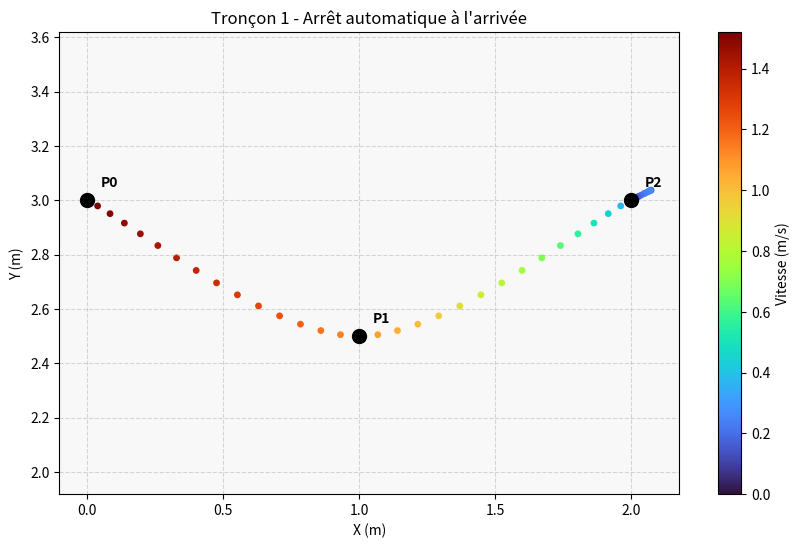
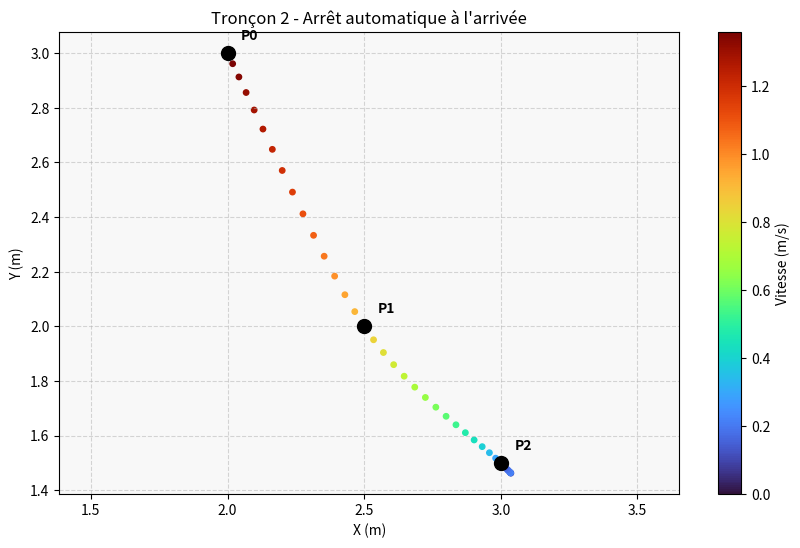

Here is the Python script that generated these plots, in order:
import math
import struct
import json
import os

# ==========================================
# CONFIGURATION ET PARAMÈTRES FIXES
# ==========================================
POINTS_PER_SEGMENT = 15    # Densité de la courbe (nombre de points entre chaque P_i)
V_MAX              = 2.0   # Vitesse maximale en ligne droite (m/s)
K_CURVE            = 1.2   # Sensibilité de base au virage
MAX_ACCEL          = 0.5   # Accélération/Freinage max du robot (en m/s²)

# --- PARAMÈTRES DE SYMÉTRIE (MIROIR) ---
TABLE_WIDTH_X      = 2.0   # Largeur de la table en mètres
TABLE_LENGTH_Y     = 3.0   # Longueur de la table en mètres
MIRROR_AXIS        = 'Y'   # 'X' (Gauche/Droite) ou 'Y' (Haut/Bas) selon ton interface

SHOW_PLOT_BY_DEF   = True

try:
    import matplotlib.pyplot as plt
    PLOT_AVAILABLE = True
except ImportError:
    PLOT_AVAILABLE = False


def generate_full_path(waypoints, points_per_segment=POINTS_PER_SEGMENT, v_max=V_MAX, k_curve=K_CURVE, show_plot=False, segment_index=1):
    """
    Génère la trajectoire optimisée pour un tableau de waypoints (Tronçon).
    """
    if len(waypoints) < 2:
        return []

    def get_catmull_point(p0, p1, p2, p3, t):
        def calc(v0, v1, v2, v3, t):
            return 0.5 * ((2*v1) + (-v0+v2)*t + (2*v0-5*v1+4*v2-v3)*t**2 + (-v0+3*v1-3*v2+v3)*t**3)
        return (calc(p0[0], p1[0], p2[0], p3[0], t), calc(p0[1], p1[1], p2[1], p3[1], t))

    # Courbe ouverte (On clone les extrémités)
    extended = [waypoints[0]] + waypoints + [waypoints[-1]] + [waypoints[-1]]

    # 1. Génération de la courbe continue
    raw_path = []
    for i in range(1, len(extended) - 2):
        for j in range(points_per_segment):
            t = j / points_per_segment
            raw_path.append(get_catmull_point(extended[i-1], extended[i], extended[i+1], extended[i+2], t))

    # Ajout du point final absolu
    raw_path.append(waypoints[-1])
    n_points = len(raw_path)
    
    # 2. Premier passage : Vitesse théorique max locale
    local_speeds = []
    for i in range(n_points):
        curr = raw_path[i]
        prev = raw_path[i-1] if i > 0 else raw_path[0]
        nxt = raw_path[i+1] if i < n_points - 1 else raw_path[-1]
        
        v1 = (curr[0]-prev[0], curr[1]-prev[1])
        v2 = (nxt[0]-curr[0], nxt[1]-curr[1])
        mag1 = math.sqrt(v1[0]**2 + v1[1]**2) or 1e-6
        mag2 = math.sqrt(v2[0]**2 + v2[1]**2) or 1e-6
        
        dot = (v1[0]*v2[0] + v1[1]*v2[1]) / (mag1 * mag2)
        dot = max(-1.0, min(1.0, dot))
        angle = math.acos(dot)
        
        target_v = v_max * (1.0 - min(1.0, angle * k_curve))
        local_speeds.append(max(0.1, target_v))

    # Force la vitesse d'arrivée exacte à 0
    local_speeds[-1] = 0.0

    # 3. Deuxième passage : Filtre d'anticipation (Freinage)
    final_speeds = list(local_speeds)
    for _ in range(2):
        for i in range(n_points - 2, -1, -1):
            nxt_idx = i + 1
            
            dx = raw_path[nxt_idx][0] - raw_path[i][0]
            dy = raw_path[nxt_idx][1] - raw_path[i][1]
            dist = math.sqrt(dx**2 + dy**2)
            
            max_v_allowed = math.sqrt(final_speeds[nxt_idx]**2 + 2 * MAX_ACCEL * dist)
            
            if final_speeds[i] > max_v_allowed:
                final_speeds[i] = max_v_allowed

    # 4. Encodage binaire
    binary_data = bytearray()
    for i in range(n_points):
        binary_data.extend(struct.pack('fff', raw_path[i][0], raw_path[i][1], final_speeds[i]))
        
    # 5. Rendu Graphique
    if show_plot and PLOT_AVAILABLE:
        x_val = [p[0] for p in raw_path]
        y_val = [p[1] for p in raw_path]
        
        plt.figure(figsize=(10, 6))
        plt.gca().set_facecolor('#F8F8F8')
        
        scatter = plt.scatter(x_val, y_val, c=final_speeds, cmap='turbo', s=15)
        cbar = plt.colorbar(scatter)
        cbar.set_label('Vitesse (m/s)')
        
        wp_x = [w[0] for w in waypoints]
        wp_y = [w[1] for w in waypoints]
        plt.scatter(wp_x, wp_y, color='black', s=100, zorder=10, label='Waypoints')
        
        for idx, (x, y) in enumerate(waypoints):
            plt.text(x + 0.05, y + 0.05, f'P{idx}', fontsize=10, fontweight='bold')
        
        plt.title(f"Tronçon {segment_index} - Arrêt automatique à l'arrivée")
        plt.xlabel("X (m)"); plt.ylabel("Y (m)")
        plt.axis('equal'); plt.grid(True, linestyle='--', alpha=0.5)
        plt.show()
        
    return raw_path, final_speeds, binary_data

# ==========================================
# FONCTION DE SYMÉTRIE (MIROIR)
# ==========================================
def apply_mirror_to_strategy(strategy, axis='X'):
    """
    Inverse les coordonnées et les angles en mémoire pour l'équipe adverse.
    """
    mirrored = []
    for step in strategy:
        new_step = step.copy() # Copie pour ne pas altérer l'original
        
        if new_step["type"] == "MOVE":
            if axis == 'X':
                # Symétrie Gauche/Droite
                new_step["x"] = round(TABLE_WIDTH_X - step["x"], 3)
                new_step["theta"] = (180 - step["theta"]) % 360
            elif axis == 'Y':
                # Symétrie Haut/Bas
                new_step["y"] = round(TABLE_LENGTH_Y - step["y"], 3)
                new_step["theta"] = (-step["theta"]) % 360
                
        mirrored.append(new_step)
    return mirrored

# ==========================================
# PARSEUR DE STRATÉGIE WEB (JSON)
# ==========================================
def process_strategy_file(filename="strategy.json", team_color="BLUE"):
    if not os.path.exists(filename):
        print(f"[ERREUR] Le fichier {filename} n'existe pas.")
        return

    with open(filename, 'r') as f:
        strat = json.load(f)

    # --- APPLICATION DYNAMIQUE DU MIROIR ---
    if team_color == "YELLOW":
        print(f"\n[STRATEGIE] Équipe JAUNE détectée : Application du miroir sur l'axe {MIRROR_AXIS}.")
        strat = apply_mirror_to_strategy(strat, axis=MIRROR_AXIS)
    else:
        print(f"\n[STRATEGIE] Équipe BLEUE détectée : Stratégie standard.")
    # ---------------------------------------

    print(f"Chargement de la séquence : {len(strat)} instructions au total.")

    current_chunk = []
    segment_counter = 1

    for step in strat:
        if step["type"] == "MOVE":
            current_chunk.append((step["x"], step["y"]))
            
        elif step["type"] == "ACTION":
            if len(current_chunk) >= 2:
                print(f"\n--- Calcul du Tronçon {segment_counter} ({len(current_chunk)} waypoints) ---")
                path, speeds, bindata = generate_full_path(current_chunk, show_plot=SHOW_PLOT_BY_DEF, segment_index=segment_counter)
                print(f">> Généré {len(path)} points interpolés. Vitesse finale = {speeds[-1]:.2f} m/s")
                segment_counter += 1
                
            print(f"\n[!] ARRÊT ROBOT - Exécution de l'action : {step['cmd']} (Param: {step.get('param', 0)})")
            
            # Le dernier point du tronçon devient le point de départ du suivant
            if len(current_chunk) > 0:
                current_chunk = [current_chunk[-1]]

    # S'il reste des points de déplacement après la dernière action (fin de match)
    if len(current_chunk) >= 2:
        print(f"\n--- Calcul du Tronçon Final {segment_counter} ({len(current_chunk)} waypoints) ---")
        path, speeds, bindata = generate_full_path(current_chunk, show_plot=SHOW_PLOT_BY_DEF, segment_index=segment_counter)
        print(f">> Généré {len(path)} points interpolés. Vitesse finale = {speeds[-1]:.2f} m/s")


if __name__ == "__main__":
    # Test avec un fichier factice
    test_json = [
        {"type": "MOVE", "x": 0.0, "y": 0.0, "theta": 0},
        {"type": "MOVE", "x": 1.0, "y": 0.5, "theta": 0},
        {"type": "MOVE", "x": 2.0, "y": 0.0, "theta": 0},
        {"type": "ACTION", "cmd": "DEPLOY_BRAS", "param": 100},
        {"type": "MOVE", "x": 2.5, "y": 1.0, "theta": 90},
        {"type": "MOVE", "x": 3.0, "y": 1.5, "theta": 90}
    ]
    
    with open("strategy.json", "w") as f:
        json.dump(test_json, f)
        
    # --- TEST DE LA LOGIQUE ---
    # Tu peux changer "YELLOW" par "BLUE" pour voir la différence dans les calculs
    process_strategy_file("strategy.json", team_color="YELLOW")
